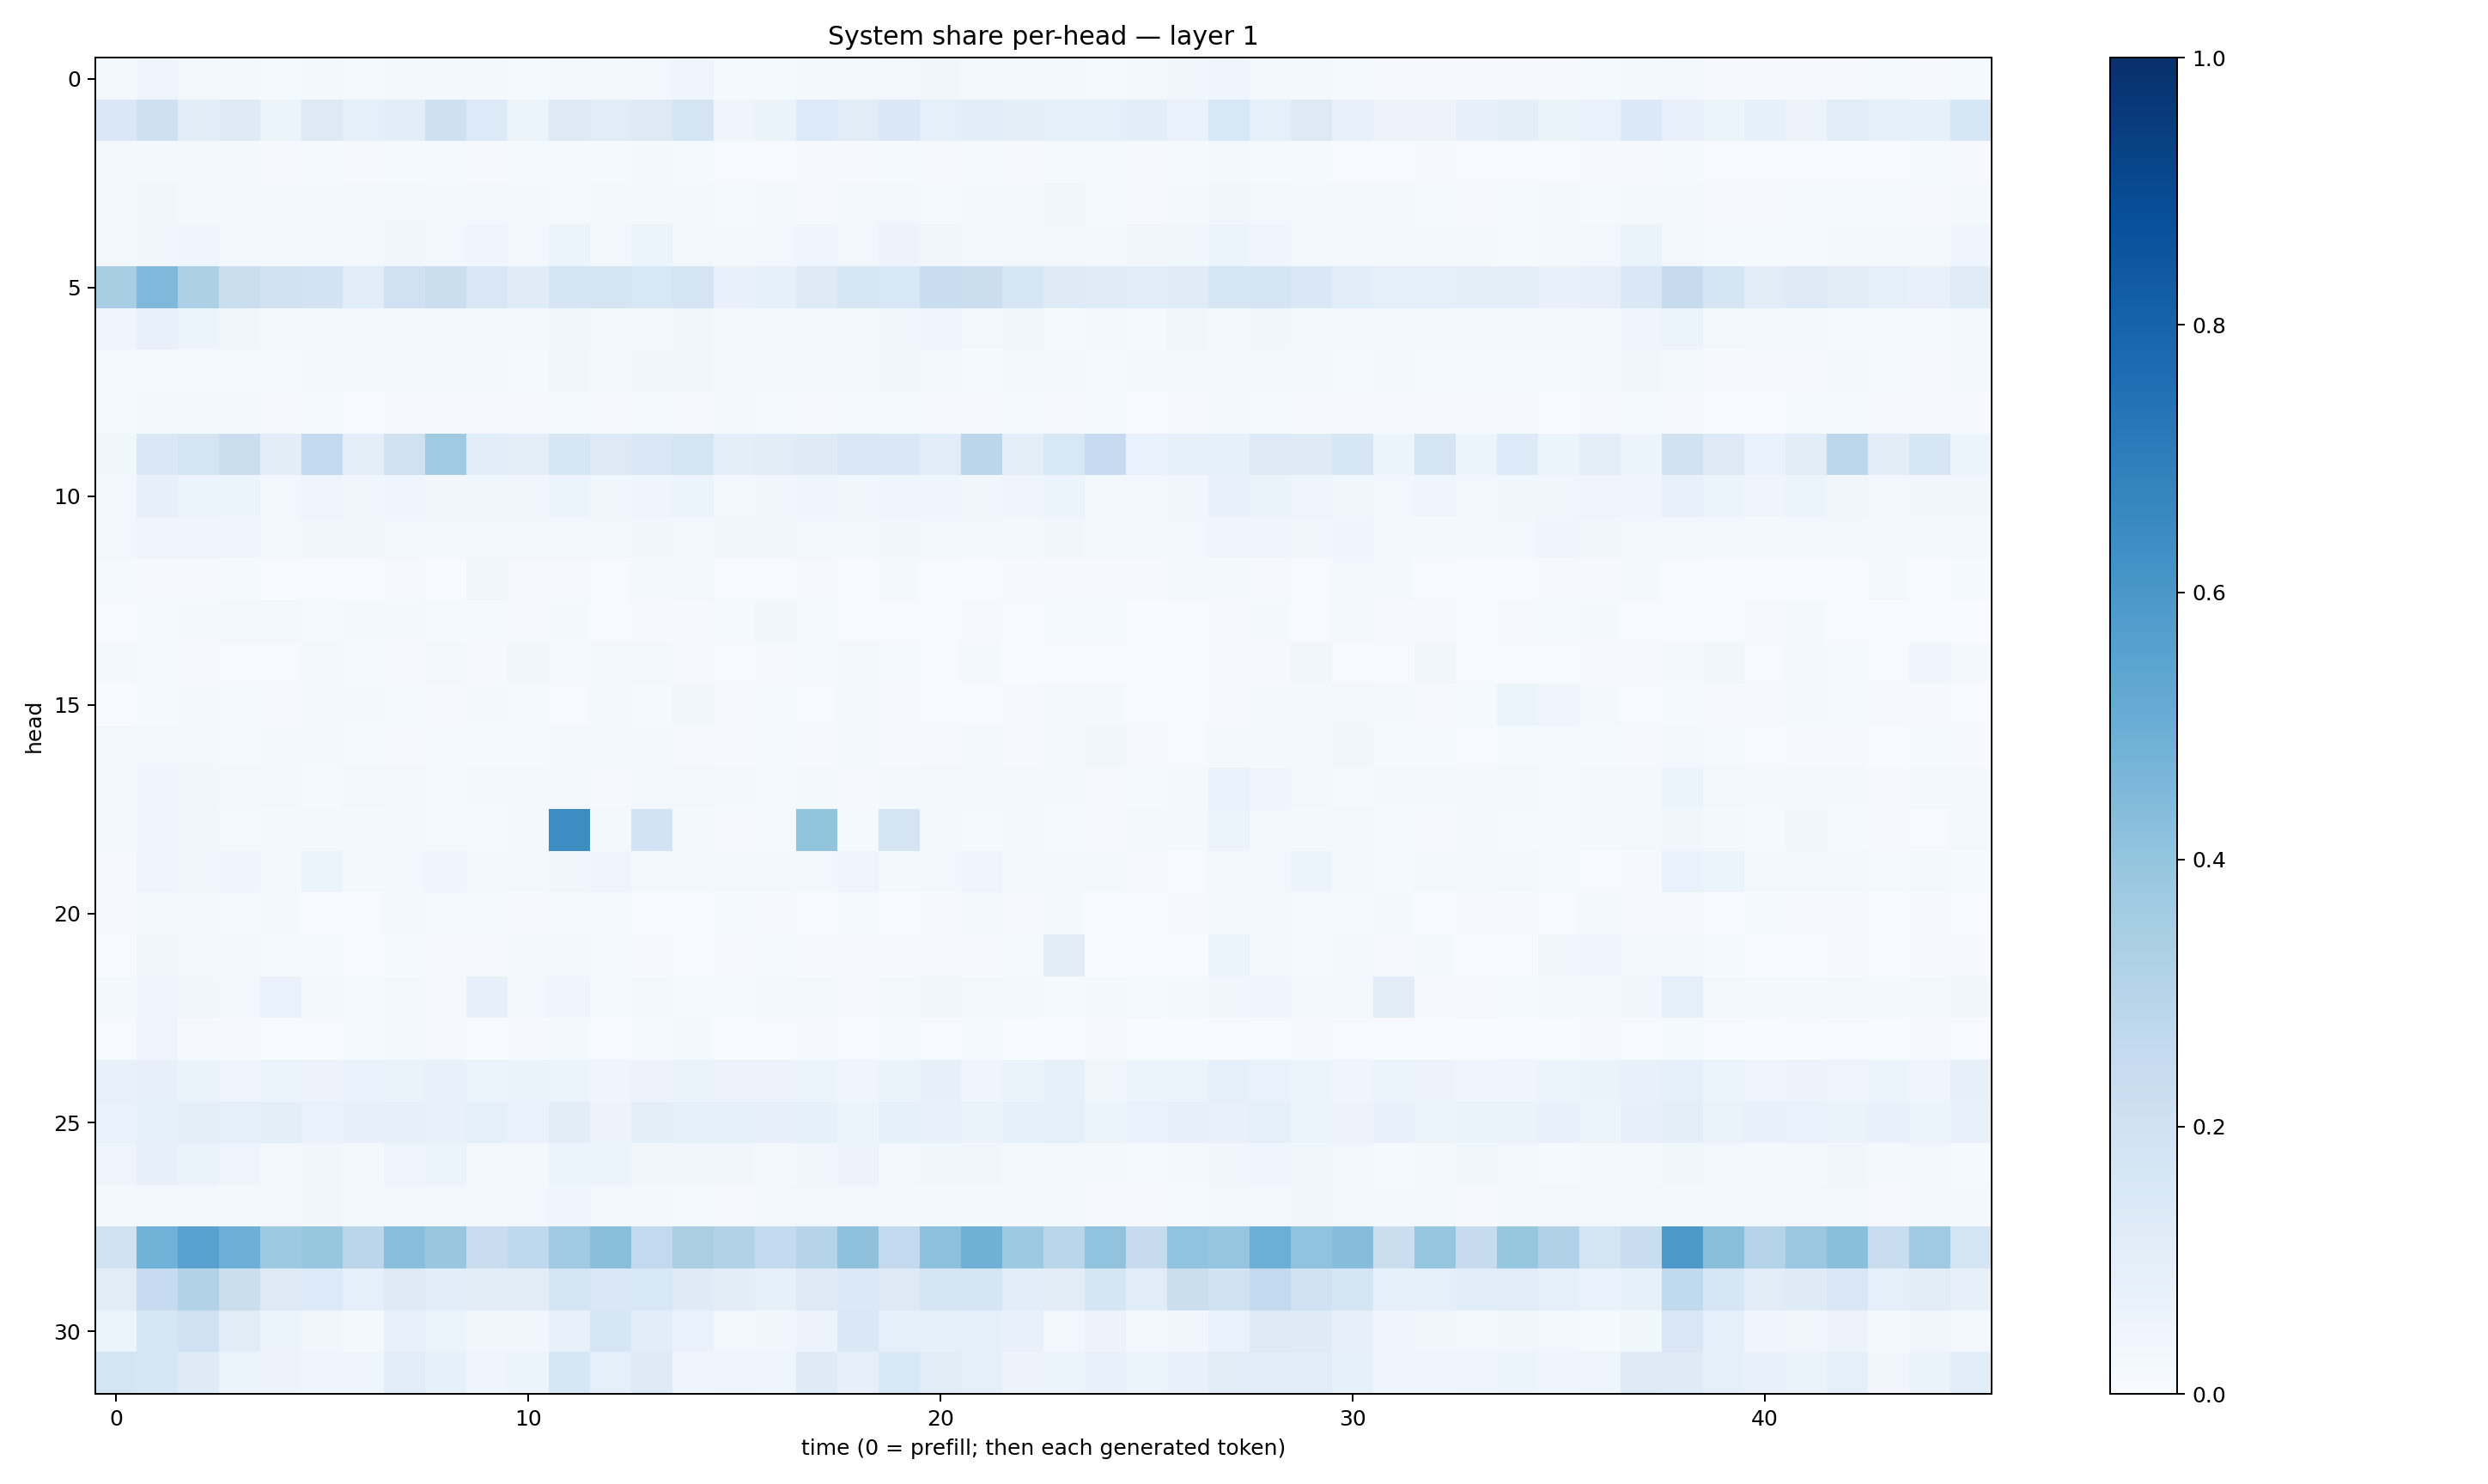

Source data for this figure (header and first rows):
0.01884545, 0.039922655, 0.025945643, 0.020699246, 0.015518428, 0.017596783, 0.012513473, 0.022604808, 0.018144889, 0.020150585, 0.011894864, 0.024395125, 0.0221124, 0.026339691, 0.043459296, 0.0122991055, 0.0135840345, 0.019233637, 0.021868728, 0.026628096, 0.033730548, 0.017760765, 0.021158876, 0.020796876
0.1411, 0.2087, 0.1019, 0.1214, 0.06103, 0.1269, 0.09088, 0.1086, 0.205, 0.1342, 0.06092, 0.1312, 0.1141, 0.1306, 0.1722, 0.04058, 0.06354, 0.1335, 0.1131, 0.1458, 0.08597, 0.1057, 0.1012, 0.08623
0.01687, 0.02226, 0.01938, 0.01606, 0.009767, 0.01303, 0.008972, 0.01342, 0.01434, 0.01149, 0.01289, 0.01328, 0.01454, 0.01774, 0.01488, 0.007283, 0.007102, 0.008018, 0.01169, 0.01448, 0.008883, 0.01263, 0.0109, 0.01323
0.01867, 0.03301, 0.02196, 0.02204, 0.02277, 0.01744, 0.02543, 0.02387, 0.01832, 0.02761, 0.0188, 0.01203, 0.02709, 0.01892, 0.02108, 0.01236, 0.01788, 0.00999, 0.02665, 0.02375, 0.01244, 0.01572, 0.0178, 0.03308
0.02891, 0.03604, 0.04145, 0.02768, 0.02168, 0.03082, 0.02818, 0.03573, 0.03017, 0.03977, 0.02629, 0.05164, 0.02367, 0.05962, 0.02697, 0.01874, 0.02806, 0.04241, 0.0276, 0.05545, 0.03435, 0.02452, 0.02909, 0.02508
0.342, 0.4509, 0.3278, 0.2238, 0.19, 0.1817, 0.117, 0.1987, 0.2251, 0.1491, 0.119, 0.1715, 0.1786, 0.1545, 0.1779, 0.07739, 0.08572, 0.1217, 0.1616, 0.1555, 0.2342, 0.2205, 0.1599, 0.122
0.04121, 0.07185, 0.05107, 0.03571, 0.02195, 0.02784, 0.01602, 0.02737, 0.02764, 0.02798, 0.01711, 0.03346, 0.03093, 0.02443, 0.03145, 0.01886, 0.02238, 0.03025, 0.02968, 0.03746, 0.04436, 0.02639, 0.03176, 0.01329
0.01541, 0.0119, 0.01486, 0.0143, 0.01452, 0.01664, 0.01768, 0.02825, 0.02367, 0.02526, 0.01526, 0.03438, 0.02068, 0.03491, 0.03862, 0.01794, 0.01751, 0.03096, 0.01809, 0.03718, 0.02526, 0.01302, 0.01958, 0.01805
0.01426, 0.02071, 0.01847, 0.01713, 0.01049, 0.01472, 0.00691, 0.009797, 0.01159, 0.009497, 0.01147, 0.01296, 0.0109, 0.01191, 0.009362, 0.0169, 0.01508, 0.008578, 0.01258, 0.01474, 0.01147, 0.0112, 0.01305, 0.01018
0.0359, 0.1455, 0.1766, 0.2207, 0.1053, 0.2592, 0.09948, 0.1956, 0.3692, 0.1056, 0.1011, 0.1634, 0.127, 0.1497, 0.1778, 0.09845, 0.1118, 0.122, 0.1516, 0.1423, 0.115, 0.2846, 0.09651, 0.1561
0.0268, 0.0814, 0.06219, 0.06038, 0.02915, 0.04794, 0.03749, 0.04488, 0.03137, 0.03768, 0.03466, 0.06048, 0.03797, 0.04224, 0.05159, 0.02883, 0.03225, 0.04394, 0.03891, 0.04083, 0.04506, 0.03817, 0.04975, 0.05998
0.02631, 0.04695, 0.05046, 0.04074, 0.0266, 0.03367, 0.03534, 0.03065, 0.0296, 0.03082, 0.028, 0.02734, 0.02598, 0.03441, 0.02923, 0.03174, 0.03313, 0.02653, 0.02858, 0.03494, 0.02588, 0.02814, 0.02113, 0.0329
0.01294, 0.01085, 0.009171, 0.01185, 0.00781, 0.006726, 0.003996, 0.00817, 0.002852, 0.03171, 0.008653, 0.01118, 0.004226, 0.01584, 0.02711, 0.004487, 0.006235, 0.008783, 0.003788, 0.01646, 0.004274, 0.001076, 0.009069, 0.008578
0.004228, 0.01359, 0.02164, 0.02661, 0.02366, 0.01196, 0.01631, 0.01568, 0.01405, 0.01287, 0.01011, 0.01712, 0.005738, 0.008411, 0.008934, 0.01426, 0.0352, 0.01267, 0.005865, 0.004539, 0.005346, 0.01156, 0.004526, 0.01264
0.01778, 0.01422, 0.01034, 0.004993, 0.004591, 0.0309, 0.01244, 0.01125, 0.03094, 0.01113, 0.03654, 0.01297, 0.02927, 0.02688, 0.01033, 0.005464, 0.009699, 0.01184, 0.02979, 0.01509, 0.006121, 0.01762, 0.003608, 0.004654
0.001346, 0.01311, 0.0163, 0.01333, 0.01069, 0.01666, 0.01584, 0.01324, 0.01061, 0.01829, 0.01344, 0.007312, 0.02081, 0.01428, 0.03226, 0.008941, 0.01284, 0.007165, 0.02, 0.01133, 0.007197, 0.006533, 0.009301, 0.01822
0.01718, 0.02731, 0.02786, 0.01282, 0.01646, 0.01851, 0.01557, 0.01156, 0.01227, 0.01336, 0.01467, 0.01658, 0.02832, 0.01631, 0.01085, 0.009652, 0.01402, 0.009997, 0.0311, 0.01165, 0.008756, 0.01705, 0.01075, 0.0159
0.02048, 0.04335, 0.03775, 0.02474, 0.02749, 0.01562, 0.02547, 0.03026, 0.01433, 0.02318, 0.01609, 0.02677, 0.01165, 0.02352, 0.03058, 0.01968, 0.01449, 0.01643, 0.01051, 0.01804, 0.02733, 0.02394, 0.0234, 0.02294
0.02322, 0.0391, 0.03771, 0.01358, 0.0174, 0.01568, 0.01812, 0.02765, 0.01469, 0.01452, 0.01906, 0.6437, 0.01658, 0.1865, 0.01765, 0.01095, 0.01228, 0.4009, 0.0155, 0.1743, 0.02468, 0.01507, 0.01975, 0.01358
0.01119, 0.04872, 0.03263, 0.04439, 0.01821, 0.0513, 0.01897, 0.02811, 0.04571, 0.02095, 0.02667, 0.03392, 0.04989, 0.02498, 0.02984, 0.02453, 0.02846, 0.02356, 0.04915, 0.01593, 0.02457, 0.04802, 0.01592, 0.02112
0.007832, 0.02891, 0.02531, 0.01268, 0.01812, 0.007789, 0.007202, 0.01609, 0.01188, 0.01348, 0.0113, 0.01231, 0.01333, 0.005328, 0.006532, 0.01243, 0.009103, 0.00725, 0.01386, 0.005751, 0.009531, 0.02264, 0.009213, 0.02188
0.005933, 0.03325, 0.02466, 0.01846, 0.01179, 0.01451, 0.007759, 0.01287, 0.008139, 0.008759, 0.0291, 0.02065, 0.01251, 0.008018, 0.006886, 0.00795, 0.01213, 0.01012, 0.01043, 0.008101, 0.008133, 0.01013, 0.01243, 0.1112
0.01773, 0.04468, 0.03257, 0.02736, 0.06689, 0.01683, 0.01557, 0.02672, 0.0117, 0.08041, 0.02854, 0.04594, 0.01214, 0.02808, 0.01454, 0.01276, 0.01611, 0.03042, 0.01159, 0.02366, 0.03685, 0.02819, 0.02059, 0.01505
0.007148, 0.04706, 0.008553, 0.008584, 0.00404, 0.007099, 0.01364, 0.01866, 0.009083, 0.005602, 0.007875, 0.02211, 0.00648, 0.01485, 0.02175, 0.005153, 0.005142, 0.01042, 0.005991, 0.01537, 0.006857, 0.01488, 0.003445, 0.004352
0.07129, 0.08088, 0.0628, 0.04948, 0.05085, 0.05765, 0.06647, 0.06554, 0.07703, 0.05934, 0.06489, 0.05983, 0.04116, 0.05579, 0.06638, 0.05795, 0.0582, 0.05866, 0.04003, 0.0641, 0.07978, 0.04622, 0.06373, 0.08257
0.07019, 0.08832, 0.09802, 0.09075, 0.09626, 0.06698, 0.07908, 0.07833, 0.07082, 0.09283, 0.068, 0.1022, 0.05818, 0.09649, 0.08268, 0.08272, 0.08015, 0.08537, 0.05873, 0.08387, 0.076, 0.06554, 0.08577, 0.08817
0.04771, 0.07859, 0.0634, 0.04706, 0.02885, 0.03472, 0.01798, 0.04951, 0.05116, 0.0258, 0.02327, 0.05163, 0.05979, 0.0348, 0.03397, 0.0321, 0.01871, 0.03487, 0.05634, 0.02835, 0.03841, 0.03401, 0.01894, 0.02381
0.01593, 0.03036, 0.0289, 0.02079, 0.03076, 0.03191, 0.02165, 0.03047, 0.02577, 0.02092, 0.02928, 0.04065, 0.0286, 0.02329, 0.01473, 0.01045, 0.03099, 0.03026, 0.02774, 0.01882, 0.02046, 0.02268, 0.01758, 0.02322
0.1972, 0.4882, 0.5534, 0.4932, 0.372, 0.3942, 0.2826, 0.4265, 0.3868, 0.2289, 0.2661, 0.3702, 0.4223, 0.2612, 0.3392, 0.3117, 0.2556, 0.3042, 0.4103, 0.2578, 0.4178, 0.491, 0.3714, 0.291
0.1115, 0.2499, 0.315, 0.2242, 0.1308, 0.1356, 0.08694, 0.1251, 0.1161, 0.1017, 0.1024, 0.1741, 0.1515, 0.1558, 0.1245, 0.1052, 0.08377, 0.1251, 0.1371, 0.1299, 0.1739, 0.1716, 0.1071, 0.1028
0.0514, 0.1588, 0.2031, 0.11, 0.06154, 0.03824, 0.01761, 0.07793, 0.05446, 0.03479, 0.03231, 0.07388, 0.1639, 0.1085, 0.06957, 0.02518, 0.03629, 0.05718, 0.1444, 0.08769, 0.08541, 0.09158, 0.07735, 0.0292
0.1745, 0.1617, 0.1249, 0.05279, 0.05578, 0.04522, 0.0429, 0.1144, 0.08237, 0.04064, 0.05428, 0.1631, 0.08668, 0.1295, 0.04621, 0.05049, 0.0443, 0.1248, 0.08139, 0.1531, 0.1122, 0.089, 0.05536, 0.05168
